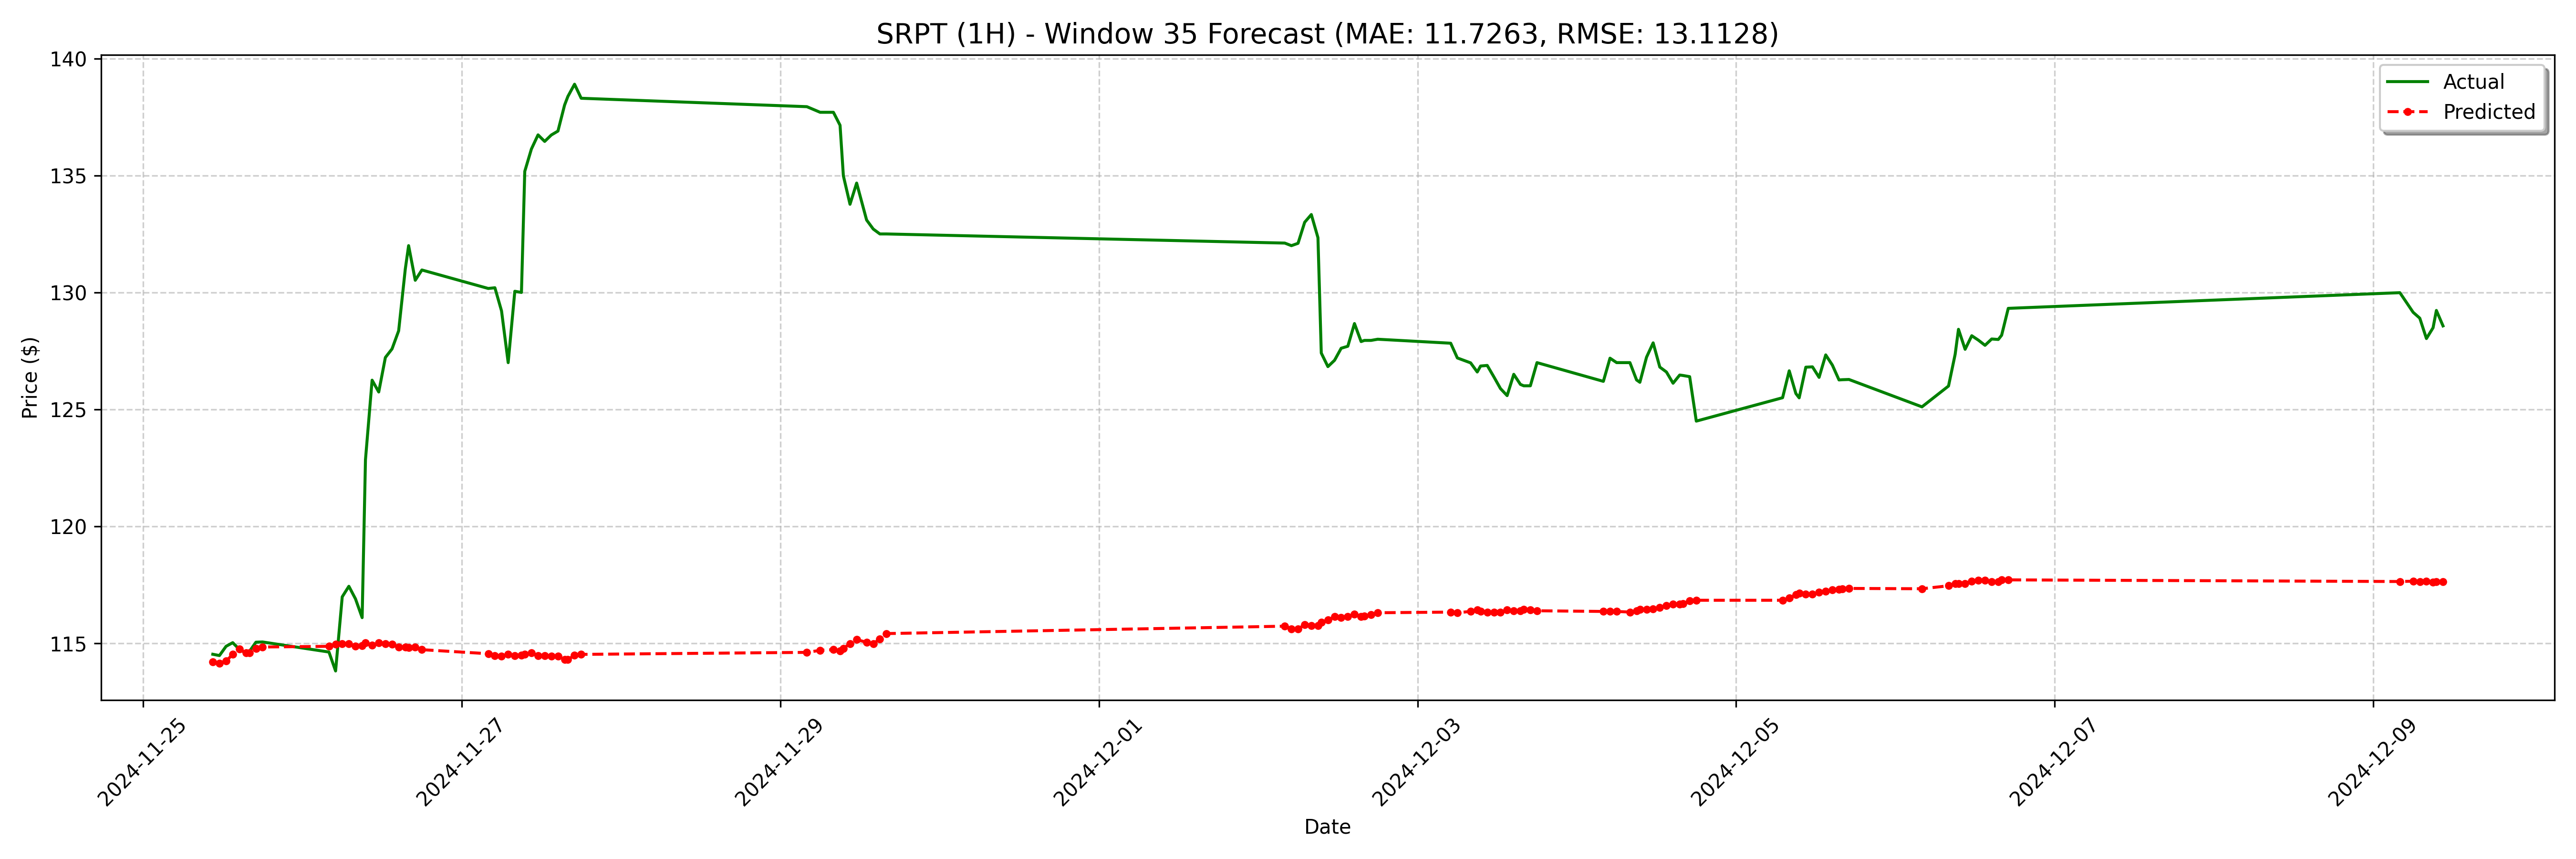

Values plotted in this chart, from the file beside it:
date, actual, forecast
2024-11-25 10:30:00-05:00, 114.5, 114.2
2024-11-25 11:30:00-05:00, 114.5, 114.2
2024-11-25 12:30:00-05:00, 114.9, 114.2
2024-11-25 13:30:00-05:00, 115, 114.5
2024-11-25 14:30:00-05:00, 114.7, 114.8
2024-11-25 15:30:00-05:00, 114.6, 114.6
2024-11-25 16:00:00-05:00, 114.7, 114.6
2024-11-25 17:00:00-05:00, 115, 114.8
2024-11-25 18:00:00-05:00, 115.1, 114.8
2024-11-26 04:00:00-05:00, 114.6, 114.9
2024-11-26 05:00:00-05:00, 113.8, 115
2024-11-26 06:00:00-05:00, 117, 115
2024-11-26 07:00:00-05:00, 117.4, 115
2024-11-26 08:00:00-05:00, 116.9, 114.9
2024-11-26 09:00:00-05:00, 116.1, 114.9
2024-11-26 09:30:00-05:00, 122.8, 115
2024-11-26 10:30:00-05:00, 126.2, 114.9
2024-11-26 11:30:00-05:00, 125.7, 115
2024-11-26 12:30:00-05:00, 127.2, 115
2024-11-26 13:30:00-05:00, 127.6, 115
2024-11-26 14:30:00-05:00, 128.4, 114.8
2024-11-26 15:30:00-05:00, 131.0, 114.8
2024-11-26 16:00:00-05:00, 132.0, 114.8
2024-11-26 17:00:00-05:00, 130.5, 114.8
2024-11-26 18:00:00-05:00, 131, 114.7
2024-11-27 04:00:00-05:00, 130.2, 114.6
2024-11-27 05:00:00-05:00, 130.2, 114.5
2024-11-27 06:00:00-05:00, 129.2, 114.4
2024-11-27 07:00:00-05:00, 127.0, 114.5
2024-11-27 08:00:00-05:00, 130.1, 114.5
2024-11-27 09:00:00-05:00, 130.0, 114.5
2024-11-27 09:30:00-05:00, 135.2, 114.5
2024-11-27 10:30:00-05:00, 136.1, 114.6
2024-11-27 11:30:00-05:00, 136.7, 114.5
2024-11-27 12:30:00-05:00, 136.5, 114.5
2024-11-27 13:30:00-05:00, 136.7, 114.4
2024-11-27 14:30:00-05:00, 136.9, 114.4
2024-11-27 15:30:00-05:00, 138, 114.3
2024-11-27 16:00:00-05:00, 138.4, 114.3
2024-11-27 17:00:00-05:00, 138.9, 114.5
2024-11-27 18:00:00-05:00, 138.3, 114.5
2024-11-29 04:00:00-05:00, 137.9, 114.6
2024-11-29 06:00:00-05:00, 137.7, 114.7
2024-11-29 08:00:00-05:00, 137.7, 114.7
2024-11-29 09:00:00-05:00, 137.1, 114.7
2024-11-29 09:30:00-05:00, 135, 114.8
2024-11-29 10:30:00-05:00, 133.8, 115
2024-11-29 11:30:00-05:00, 134.7, 115.2
2024-11-29 13:00:00-05:00, 133.1, 115
2024-11-29 14:00:00-05:00, 132.7, 115
2024-11-29 15:00:00-05:00, 132.5, 115.2
2024-11-29 16:00:00-05:00, 132.5, 115.4
2024-12-02 04:00:00-05:00, 132.1, 115.7
2024-12-02 05:00:00-05:00, 132.0, 115.6
2024-12-02 06:00:00-05:00, 132.1, 115.6
2024-12-02 07:00:00-05:00, 133.0, 115.8
2024-12-02 08:00:00-05:00, 133.3, 115.8
2024-12-02 09:00:00-05:00, 132.3, 115.8
2024-12-02 09:30:00-05:00, 127.4, 115.9
2024-12-02 10:30:00-05:00, 126.8, 116
... 68 more rows
